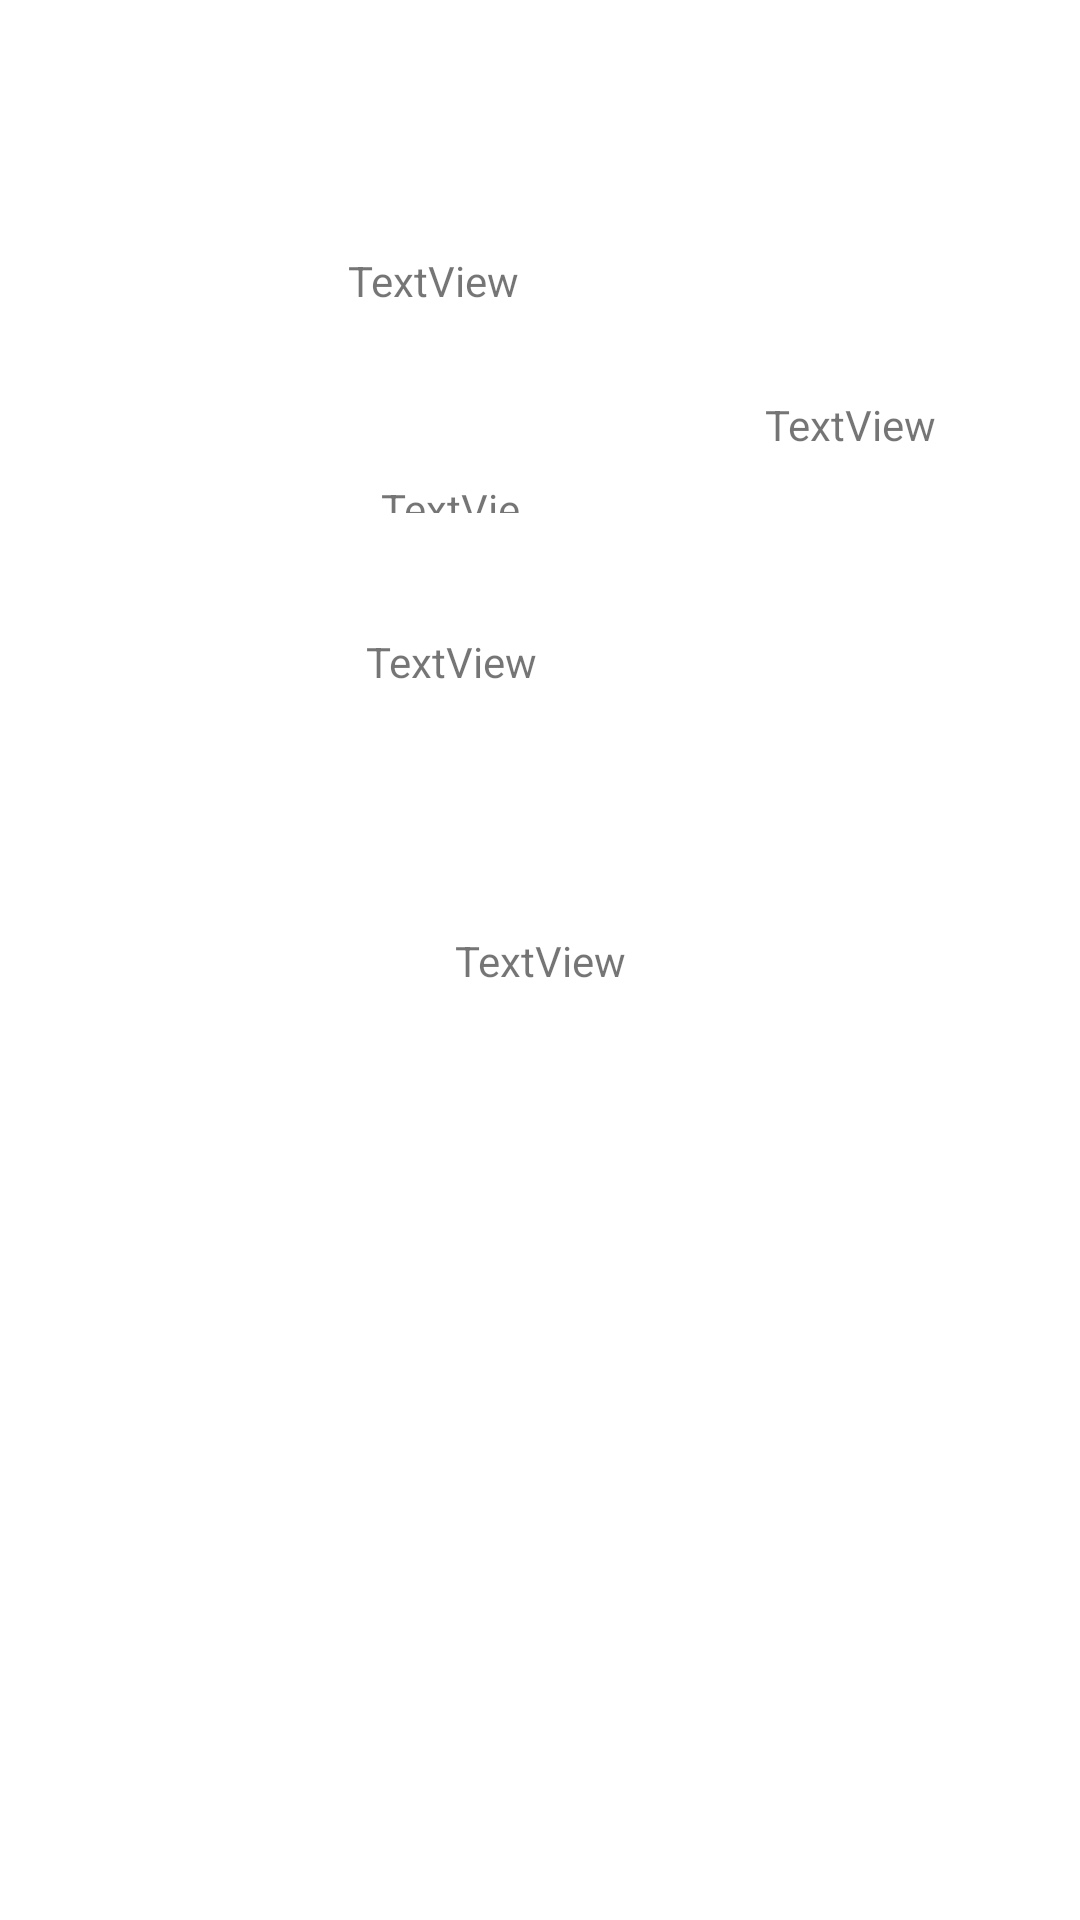

Android layout source for this screen:
<!-- AndroidManifest.xml: application theme Theme.Exam_23_05 -->
<!-- res/layout/reccle_item.xml -->
<?xml version="1.0" encoding="utf-8"?>
<androidx.constraintlayout.widget.ConstraintLayout xmlns:android="http://schemas.android.com/apk/res/android"
    xmlns:app="http://schemas.android.com/apk/res-auto"
    xmlns:tools="http://schemas.android.com/tools"
    android:layout_width="match_parent"
    android:layout_height="match_parent">

    <ImageView
        android:id="@+id/imageView"
        android:layout_width="wrap_content"
        android:layout_height="wrap_content"
        android:layout_marginTop="76dp"
        app:layout_constraintEnd_toEndOf="parent"
        app:layout_constraintHorizontal_bias="0.787"
        app:layout_constraintStart_toStartOf="parent"
        app:layout_constraintTop_toTopOf="parent"
        tools:srcCompat="@tools:sample/avatars" />

    <TextView
        android:id="@+id/id"
        android:layout_width="70dp"
        android:layout_height="20dp"
        android:layout_marginStart="116dp"
        android:layout_marginTop="8dp"
        android:text="TextView"
        app:layout_constraintStart_toStartOf="parent"
        app:layout_constraintTop_toTopOf="@+id/imageView" />

    <TextView
        android:id="@+id/language"
        android:layout_width="52dp"
        android:layout_height="11dp"
        android:layout_marginTop="56dp"
        android:text="TextView"
        app:layout_constraintEnd_toEndOf="@+id/id"
        app:layout_constraintHorizontal_bias="0.611"
        app:layout_constraintStart_toStartOf="@+id/id"
        app:layout_constraintTop_toBottomOf="@+id/id" />

    <TextView
        android:id="@+id/popularity"
        android:layout_width="wrap_content"
        android:layout_height="wrap_content"
        android:layout_marginTop="40dp"
        android:text="TextView"
        app:layout_constraintEnd_toEndOf="@+id/language"
        app:layout_constraintHorizontal_bias="1.0"
        app:layout_constraintStart_toStartOf="@+id/language"
        app:layout_constraintTop_toBottomOf="@+id/language" />

    <TextView
        android:id="@+id/original_tittle"
        android:layout_width="wrap_content"
        android:layout_height="wrap_content"
        android:layout_marginTop="56dp"
        android:text="TextView"
        app:layout_constraintEnd_toEndOf="@+id/imageView"
        app:layout_constraintHorizontal_bias="0.471"
        app:layout_constraintStart_toStartOf="@+id/imageView"
        app:layout_constraintTop_toBottomOf="@+id/imageView" />

    <TextView
        android:id="@+id/detail"
        android:layout_width="wrap_content"
        android:layout_height="wrap_content"
        android:text="TextView"
        app:layout_constraintBottom_toBottomOf="parent"
        app:layout_constraintEnd_toEndOf="parent"
        app:layout_constraintStart_toStartOf="parent"
        app:layout_constraintTop_toTopOf="parent" />

</androidx.constraintlayout.widget.ConstraintLayout>
<!-- resources referenced by this layout -->
<resources>
  <style name="Theme.Exam_23_05" parent="Theme.MaterialComponents.DayNight.DarkActionBar">
          
          <item name="colorPrimary">@color/purple_500</item>
          <item name="colorPrimaryVariant">@color/purple_700</item>
          <item name="colorOnPrimary">@color/white</item>
          
          <item name="colorSecondary">@color/teal_200</item>
          <item name="colorSecondaryVariant">@color/teal_700</item>
          <item name="colorOnSecondary">@color/black</item>
          
          <item name="android:statusBarColor">?attr/colorPrimaryVariant</item>
          
      </style>
  <!-- not gathered from this repository: default colours our renderer supplied (Android Studio template values) -->
  <color name="purple_500">#FF6200EE</color>
  <color name="purple_700">#FF3700B3</color>
  <color name="teal_200">#FF03DAC5</color>
  <color name="teal_700">#FF018786</color>
  <color name="black">#FF000000</color>
  <color name="white">#FFFFFFFF</color>
</resources>
